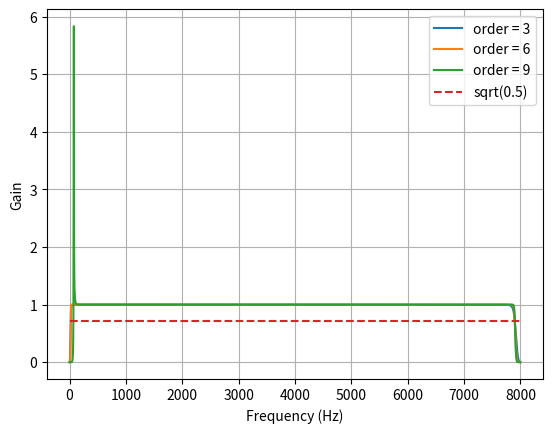

The script that saved this image: (Note: this script raises an exception after producing the figure.)
#!/usr/bin/env python3
# -*- coding: utf-8 -*-
"""
test-scipy-butterworth_bandpass_filter.py
Butterworth Bandpass
https://scipy-cookbook.readthedocs.io/items/ButterworthBandpass.html

"""

from scipy.signal import butter, lfilter

def butter_bandpass(lowcut, highcut, fs, order=5):
    nyq = 0.5 * fs
    low = lowcut / nyq
    high = highcut / nyq
    b, a = butter(order, [low, high], btype='band')
    return b, a

def butter_bandpass_filter(data, lowcut, highcut, fs, order=5):
    b, a = butter_bandpass(lowcut, highcut, fs, order=order)
    y = lfilter(b, a, data)
    return y

def run():
    import numpy as np
    import matplotlib.pyplot as plt
    from scipy.signal import freqz

    # Sample rate and desired cutoff frequencies (in Hz).
    fs = 16000.0  # 16kHz is the sampling rate. The signal should not be more than 8kHz.
    lowcut = 20.0
    highcut = 7900.0
    # When highcut = 20000.0, keep highcut smaller than the Nyquist rate
    # ValueError: Digital filter critical frequencies must be 0 < Wn < 1

    # Plot the frequency response for a few different orders.
    plt.figure(1)
    plt.clf()
    for order in [3, 6, 9]:
        b, a = butter_bandpass(lowcut, highcut, fs, order=order)
        w, h = freqz(b, a, worN=2000)
        plt.plot((fs * 0.5 / np.pi) * w, abs(h), label="order = %d" % order)

    plt.plot([0, 0.5 * fs], [np.sqrt(0.5), np.sqrt(0.5)],
             '--', label='sqrt(0.5)')
    plt.xlabel('Frequency (Hz)')
    plt.ylabel('Gain')
    plt.grid(True)
    plt.legend(loc='best')

    # Filter a noisy signal.
    T = 0.05
    nsamples = T * fs
    t = np.linspace(0, T, nsamples, endpoint=False)
    a = 0.02
    f0 = 600.0
    x = 0.1 * np.sin(2 * np.pi * 1.2 * np.sqrt(t))
    x += 0.01 * np.cos(2 * np.pi * 312 * t + 0.1)
    x += a * np.cos(2 * np.pi * f0 * t + .11)
    x += 0.03 * np.cos(2 * np.pi * 2000 * t)
    plt.figure(2)
    plt.clf()
    plt.plot(t, x, label='Noisy signal')

    y = butter_bandpass_filter(x, lowcut, highcut, fs, order=6)
    plt.plot(t, y, label='Filtered signal (%g Hz)' % f0)
    plt.xlabel('time (seconds)')
    plt.hlines([-a, a], 0, T, linestyles='--')
    plt.grid(True)
    plt.axis('tight')
    plt.legend(loc='upper left')

    plt.show()

run()
